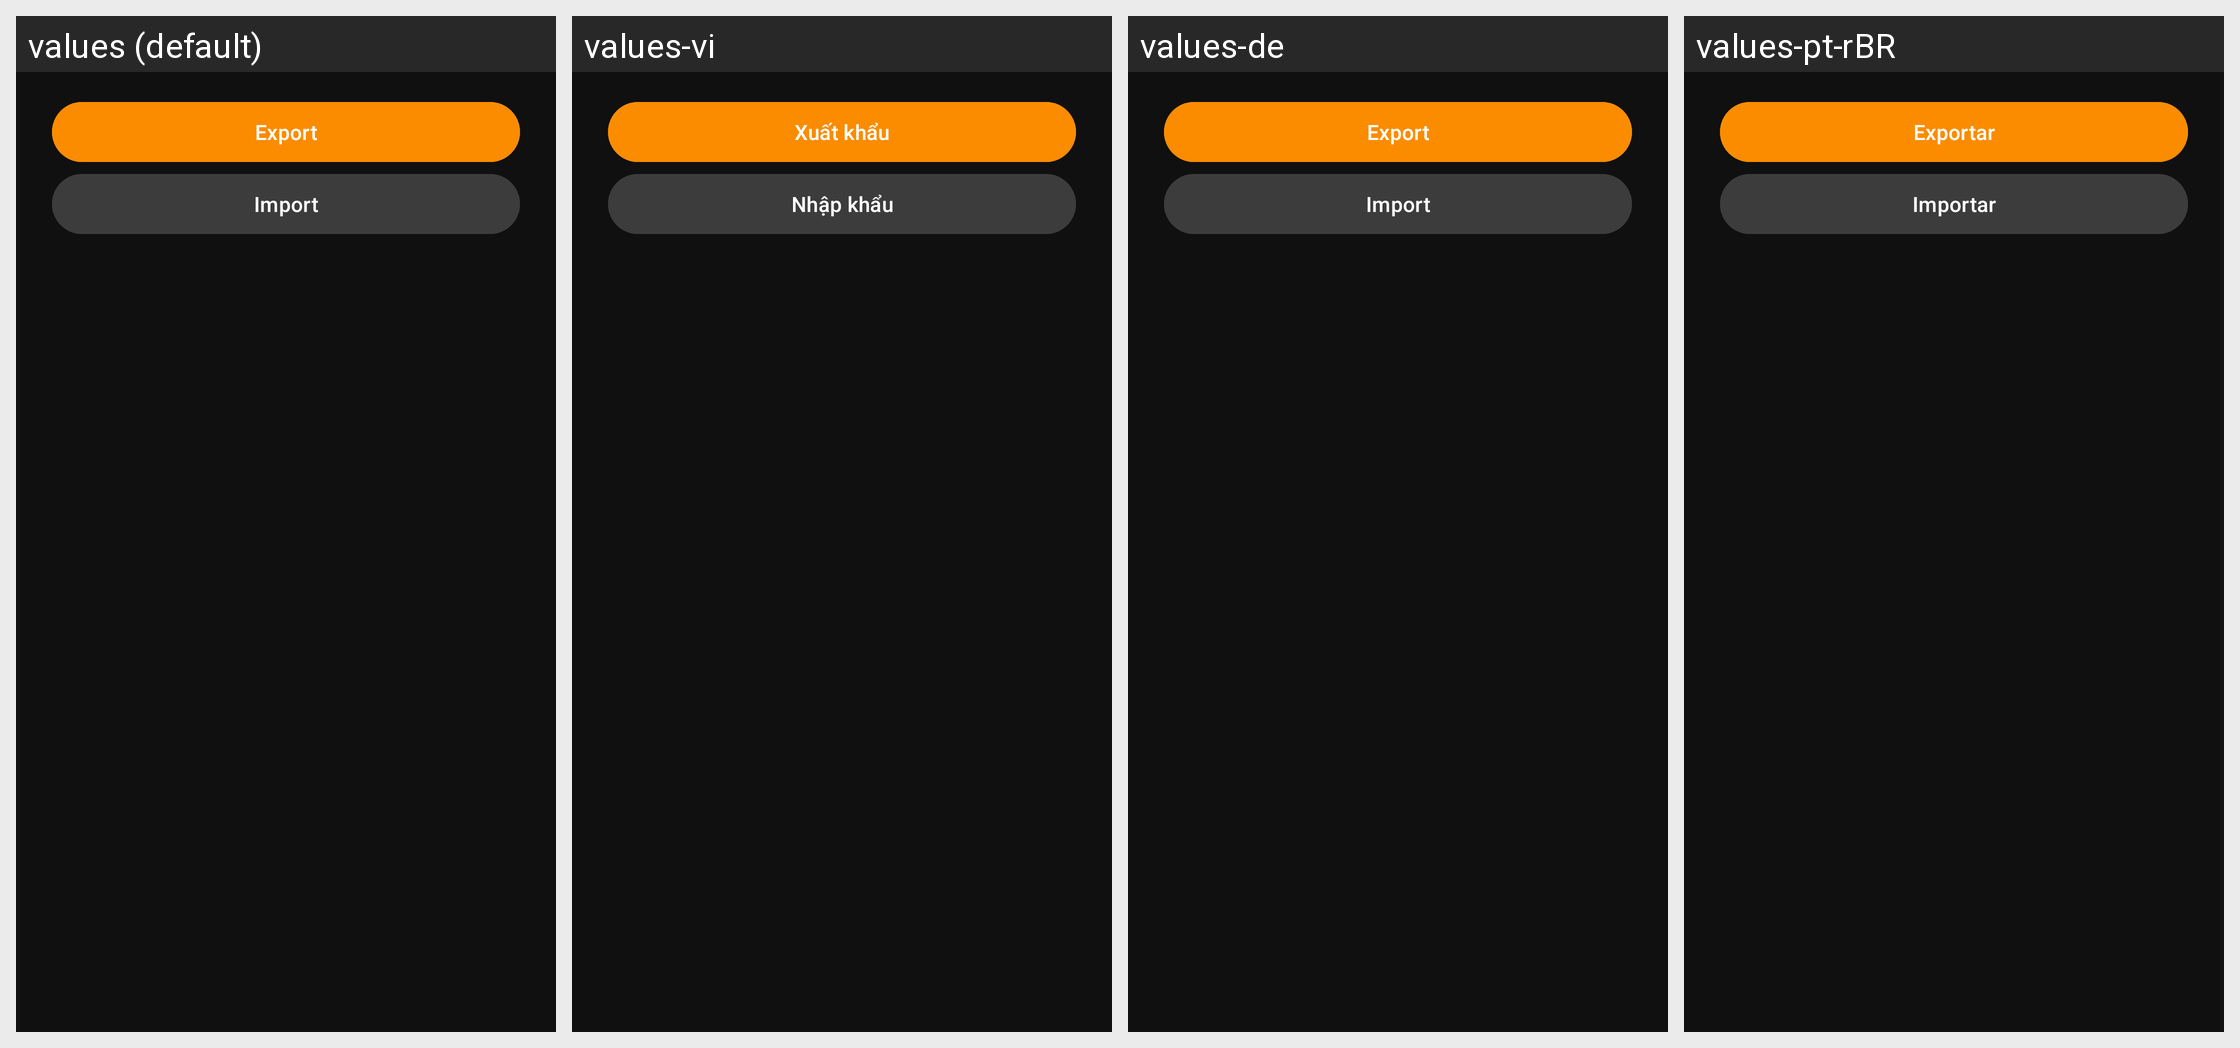

The same Android screen rendered under several of its app's locales, left to right. List the strings drawn on it with the default value and each locale's translation.
Android screen res/layout/dlg_import_export.xml rendered under 4 locales, left to right: values (default), values-vi, values-de, values-pt-rBR. Device: Nexus 5 (rendered at 1080×1920; each locale shown at half size, 540×960, under a caption strip naming it); theme AppTheme.
Other locales in the repository, not shown: values-bn, values-fr, values-fr-rCA, values-hi, values-ht, values-it, values-ja, values-pl, values-th, values-tr.
Strings drawn on this screen, with the default value and each locale's value (text and hints the layout hard-codes, and strings that could not be matched under every locale, appear in the picture but are not listed):

action_export
  values: Export
  values-vi: Xuất khẩu
  values-de: Export
  values-pt-rBR: Exportar

action_import
  values: Import
  values-vi: Nhập khẩu
  values-de: Import
  values-pt-rBR: Importar
